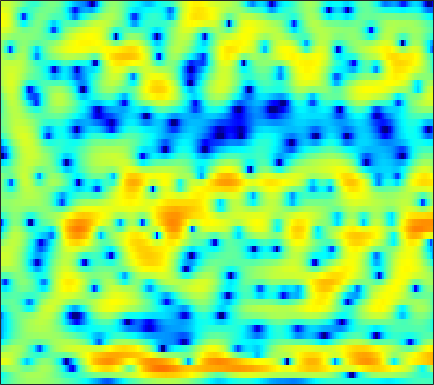

The file beside this chart, header and first rows:
-4.7261, -4.0304, -3.1885, -2.4169, -1.9041, -1.2944, -0.75253, -0.3922, 0.032645, 0.39528, 0.69053, 0.88515, 1.093, 1.2465, 1.323, 1.3727, 1.3757, 1.3464, 1.2763, 1.1613, 1.0131, 0.87778, 0.67222, 0.43736
-5.551, -4.754, -3.699, -2.724, -2.058, -1.274, -0.6045, -0.1693, 0.3202, 0.7206, 1.047, 1.244, 1.458, 1.61, 1.692, 1.755, 1.766, 1.736, 1.643, 1.491, 1.276, 1.066, 0.7241, 0.3066
-1.058, -0.3698, 0.4068, 0.9396, 1.183, 1.31, 1.217, 0.9962, 0.5517, -0.02275, -0.6135, -0.967, -1.191, -1.042, -0.7169, -0.1192, 0.5102, 0.9324, 1.367, 1.623, 1.688, 1.603, 1.307, 0.7925
4.676, 4.561, 4.345, 4.006, 3.638, 2.982, 2.072, 1.173, -0.3647, -2.396, -4.922, -6.954, -8.532, -7.321, -5.632, -3.543, -1.95, -1.062, -0.2007, 0.3134, 0.5205, 0.4802, 0.1642, -0.4901
2.83, 2.976, 3.079, 3.058, 2.958, 2.708, 2.317, 1.921, 1.283, 0.5446, -0.2373, -0.8278, -1.571, -2.25, -2.716, -3.253, -3.666, -3.825, -3.768, -3.413, -2.868, -2.414, -1.847, -1.436
-0.9748, -0.2195, 0.6012, 1.22, 1.561, 1.858, 1.982, 1.952, 1.77, 1.388, 0.795, 0.2082, -0.8116, -2.162, -3.47, -5.805, -9.095, -12.41, -14.8, -10.55, -6.624, -4.489, -2.378, -0.8489
-6.295, -5.107, -3.719, -2.551, -1.815, -1.011, -0.3905, -0.04083, 0.2901, 0.4644, 0.4873, 0.4177, 0.2193, -0.08043, -0.333, -0.6738, -0.9505, -1.081, -1.089, -0.896, -0.531, -0.1858, 0.3127, 0.798
-9.753, -8.288, -6.567, -5.082, -4.106, -2.97, -2.019, -1.415, -0.7321, -0.185, 0.2477, 0.5027, 0.7645, 0.947, 1.044, 1.134, 1.198, 1.239, 1.288, 1.328, 1.356, 1.365, 1.359, 1.317
-9.834, -8.586, -7.049, -5.637, -4.674, -3.499, -2.449, -1.75, -0.9297, -0.2364, 0.353, 0.7318, 1.155, 1.5, 1.71, 1.928, 2.078, 2.147, 2.187, 2.158, 2.055, 1.926, 1.673, 1.328
-9.779, -8.64, -7.101, -5.642, -4.63, -3.424, -2.372, -1.675, -0.8645, -0.1826, 0.3969, 0.7707, 1.213, 1.596, 1.848, 2.141, 2.374, 2.504, 2.602, 2.605, 2.498, 2.331, 1.975, 1.453
-12, -9.508, -7.014, -5.11, -3.97, -2.751, -1.849, -1.347, -0.8447, -0.5008, -0.2451, -0.08179, 0.1502, 0.4598, 0.7572, 1.23, 1.746, 2.118, 2.548, 2.859, 3.007, 2.997, 2.8, 2.366
-5.859, -4.818, -3.556, -2.516, -1.914, -1.358, -1.087, -1.097, -1.428, -2.123, -3.189, -4.169, -5.393, -5.732, -5.018, -3.242, -1.339, -0.06813, 1.318, 2.372, 3.104, 3.458, 3.69, 3.652
-2.329, -2.108, -1.759, -1.45, -1.302, -1.25, -1.41, -1.695, -2.388, -3.545, -5.346, -7.196, -10.36, -12.32, -10.65, -7.032, -4.111, -2.438, -0.7091, 0.6052, 1.62, 2.206, 2.801, 3.194
-2.823, -2.801, -2.706, -2.511, -2.308, -2.065, -1.92, -1.892, -2.001, -2.28, -2.678, -3.011, -3.389, -3.575, -3.556, -3.338, -2.944, -2.579, -2.038, -1.431, -0.7357, -0.1345, 0.7167, 1.548
-6.082, -6.783, -6.956, -6.096, -5.037, -3.558, -2.316, -1.623, -0.9975, -0.6318, -0.5099, -0.5898, -0.8441, -1.258, -1.677, -2.417, -3.415, -4.325, -5.699, -6.81, -6.579, -5.337, -3.037, -0.7734
-9.238, -12.73, -15.59, -10.5, -7.152, -4.167, -2.213, -1.197, -0.2825, 0.1909, 0.3149, 0.2298, -0.1284, -0.7535, -1.384, -2.465, -3.946, -5.405, -7.967, -11.09, -11.78, -9.043, -5.045, -1.891
-2.221, -2.377, -2.329, -2, -1.573, -0.9273, -0.3861, -0.09716, 0.09604, 0.02966, -0.2814, -0.6449, -1.3, -2.104, -2.771, -3.65, -4.418, -4.875, -5.192, -5.044, -4.393, -3.629, -2.315, -0.8317
1.539, 1.576, 1.608, 1.625, 1.597, 1.522, 1.345, 1.114, 0.6419, -0.02119, -0.9316, -1.801, -3.206, -4.898, -6.335, -8.303, -9.764, -10.02, -9.155, -7.529, -5.707, -4.366, -2.719, -1.209
3.216, 3.239, 3.194, 3.081, 2.921, 2.592, 2.124, 1.669, 0.8923, -0.1127, -1.387, -2.565, -4.464, -6.866, -9.161, -13.32, -19.05, -20.4, -15.04, -10.82, -7.853, -6.069, -4.038, -2.332
3.402, 3.442, 3.418, 3.293, 3.136, 2.801, 2.32, 1.85, 1.059, 0.04723, -1.158, -2.189, -3.767, -5.457, -6.752, -8.388, -9.584, -10.02, -9.947, -9.149, -7.87, -6.756, -5.128, -3.516
2.627, 2.794, 2.982, 3.06, 3.057, 2.927, 2.613, 2.251, 1.598, 0.731, -0.3369, -1.282, -2.755, -4.457, -5.845, -7.906, -10.14, -11.78, -13.33, -13.18, -11.28, -9.498, -7.2, -5.096
0.2088, 0.842, 1.633, 2.269, 2.585, 2.83, 2.831, 2.668, 2.243, 1.589, 0.6499, -0.2182, -1.577, -3.266, -4.734, -7.146, -10.32, -13.4, -18.31, -18.36, -14.03, -11.46, -8.849, -6.687
-4.197, -2.48, -0.7182, 0.6861, 1.462, 2.178, 2.583, 2.65, 2.437, 1.933, 1.152, 0.4324, -0.6544, -1.865, -2.83, -4.079, -5.336, -6.186, -7.16, -7.946, -8.622, -9.304, -10.83, -12.48
-8.646, -6.756, -4.039, -1.829, -0.4925, 0.7838, 1.463, 1.636, 1.424, 0.7027, -0.3962, -1.462, -2.992, -4.235, -4.767, -4.798, -4.462, -4.218, -4.01, -4.072, -4.533, -5.156, -6.293, -7.141
-16.27, -10.94, -6.449, -3.478, -1.973, -0.6051, 0.07227, 0.1777, -0.1933, -1.231, -3.072, -5.214, -9.777, -20.6, -22.05, -10.87, -6.646, -4.777, -3.16, -2.136, -1.474, -1.098, -0.6431, -0.09256
-3.962, -3.428, -2.468, -1.484, -0.7958, -0.1536, 0.2144, 0.2587, 0.02516, -0.5573, -1.475, -2.302, -3.496, -4.298, -4.417, -3.856, -2.893, -2.134, -1.243, -0.5561, -0.01977, 0.2851, 0.6218, 0.9112
-0.4502, -0.3094, -0.009323, 0.31, 0.5425, 0.8057, 0.9766, 1.041, 1.013, 0.8778, 0.6581, 0.467, 0.2289, 0.06439, 0.02261, 0.04276, 0.1624, 0.2681, 0.3949, 0.457, 0.4032, 0.283, 0.003754, -0.3947
0.3811, 0.4549, 0.5529, 0.6939, 0.79, 0.9615, 1.132, 1.261, 1.416, 1.538, 1.622, 1.649, 1.67, 1.641, 1.603, 1.53, 1.42, 1.306, 1.087, 0.7734, 0.3125, -0.1501, -0.9851, -2.139
0.004215, -0.07996, -0.2577, -0.3713, -0.3712, -0.2092, 0.1408, 0.4732, 0.97, 1.432, 1.811, 2.016, 2.18, 2.223, 2.183, 2.062, 1.863, 1.677, 1.368, 0.9859, 0.4967, 0.02888, -0.7751, -1.867
-0.6305, -1.265, -2.42, -3.768, -4.47, -4.388, -3.06, -1.761, -0.167, 1.084, 1.939, 2.351, 2.588, 2.56, 2.382, 2.009, 1.584, 1.296, 1.02, 0.8723, 0.7864, 0.6933, 0.4722, 0.08045
-0.1111, -1.177, -3.396, -7.323, -12.33, -13.45, -6.19, -2.888, -0.01421, 1.768, 2.803, 3.168, 3.172, 2.622, 1.853, 0.3561, -1.494, -2.729, -3.175, -2.112, -0.6424, 0.2861, 1.131, 1.559
0.2269, -0.1381, -0.7296, -1.243, -1.397, -1.096, -0.2286, 0.6268, 1.742, 2.613, 3.123, 3.207, 2.894, 1.978, 0.8298, -1.547, -5.346, -9.495, -11.16, -6.085, -2.669, -1.06, 0.255, 0.8926
-1.954, -1.917, -1.73, -1.32, -0.9027, -0.2166, 0.5609, 1.151, 1.869, 2.446, 2.805, 2.9, 2.764, 2.325, 1.821, 0.9688, 0.07283, -0.4752, -0.8296, -0.7472, -0.4347, -0.2168, -0.08565, -0.2573
-7.509, -7.294, -6.309, -4.831, -3.624, -2.057, -0.6474, 0.2731, 1.307, 2.112, 2.673, 2.949, 3.114, 3.09, 2.957, 2.673, 2.314, 2.032, 1.656, 1.294, 0.924, 0.5961, 0.04687, -0.6894
-22.86, -24.73, -15.42, -9.928, -7.056, -4.134, -1.921, -0.6003, 0.8047, 1.856, 2.609, 2.997, 3.314, 3.42, 3.379, 3.193, 2.883, 2.589, 2.128, 1.608, 1.029, 0.5611, -0.1311, -0.9125
-14.76, -13.56, -10.94, -7.928, -5.818, -3.36, -1.35, -0.1097, 1.218, 2.217, 2.921, 3.267, 3.515, 3.529, 3.407, 3.081, 2.593, 2.139, 1.451, 0.7096, -0.03988, -0.5709, -1.216, -1.793
-8.893, -7.351, -5.411, -3.581, -2.28, -0.7055, 0.6654, 1.542, 2.494, 3.197, 3.651, 3.832, 3.851, 3.631, 3.306, 2.657, 1.766, 0.9438, -0.326, -1.721, -3.062, -3.883, -4.524, -4.632
-3.956, -2.99, -1.723, -0.5007, 0.3562, 1.394, 2.29, 2.852, 3.442, 3.834, 4.017, 4.01, 3.799, 3.344, 2.821, 1.862, 0.5514, -0.714, -2.897, -5.893, -10.18, -14.49, -16.1, -11.45
-1.587, -0.9155, -0.01694, 0.839, 1.434, 2.141, 2.725, 3.07, 3.396, 3.556, 3.542, 3.409, 3.071, 2.526, 1.978, 1.042, -0.1653, -1.271, -3.068, -5.255, -7.687, -9.268, -9.903, -8.772
-1.195, -0.5295, 0.3138, 1.068, 1.565, 2.117, 2.52, 2.728, 2.866, 2.85, 2.685, 2.466, 2.061, 1.53, 1.07, 0.373, -0.3996, -1.012, -1.853, -2.655, -3.337, -3.712, -3.96, -3.952
-1.679, -0.8155, 0.1952, 1.037, 1.544, 2.042, 2.341, 2.433, 2.386, 2.157, 1.771, 1.401, 0.8196, 0.1957, -0.2673, -0.8429, -1.302, -1.559, -1.764, -1.843, -1.82, -1.742, -1.591, -1.421
-2.361, -1.127, 0.2394, 1.274, 1.832, 2.301, 2.472, 2.4, 2.071, 1.484, 0.6694, -0.06257, -1.161, -2.311, -3.146, -4.028, -4.449, -4.373, -3.802, -2.929, -1.97, -1.29, -0.5027, 0.1315
-2.671, -1.031, 0.6589, 1.818, 2.389, 2.761, 2.699, 2.386, 1.615, 0.4584, -1.049, -2.409, -4.474, -6.869, -9.014, -12.55, -15.69, -14.03, -9.509, -5.88, -3.239, -1.731, -0.1902, 0.9314
-1.569, -0.01198, 1.53, 2.565, 3.015, 3.18, 2.838, 2.252, 0.9698, -0.9187, -3.458, -5.799, -9.22, -12.13, -13.42, -14.35, -14.3, -12.65, -9.141, -5.815, -3.201, -1.669, -0.08748, 1.055
0.5084, 1.608, 2.748, 3.492, 3.759, 3.74, 3.272, 2.582, 1.171, -0.8981, -3.864, -6.905, -12.71, -19.05, -15.93, -11.35, -8.526, -6.89, -5.072, -3.466, -2.099, -1.265, -0.3505, 0.3167
1.694, 2.485, 3.31, 3.826, 4.012, 3.976, 3.609, 3.106, 2.161, 0.8947, -0.6218, -1.829, -3.313, -4.326, -4.63, -4.459, -3.977, -3.586, -3.06, -2.674, -2.466, -2.394, -2.42, -2.502
2.005, 2.618, 3.238, 3.639, 3.81, 3.84, 3.642, 3.369, 2.842, 2.157, 1.373, 0.7652, -0.02598, -0.7419, -1.171, -1.649, -2.047, -2.334, -2.759, -3.346, -4.181, -5.015, -6.499, -8.239
2.146, 2.611, 3.074, 3.383, 3.508, 3.562, 3.488, 3.349, 3.033, 2.599, 2.05, 1.571, 0.8692, 0.146, -0.4015, -1.132, -1.825, -2.314, -3.049, -3.912, -5.077, -6.33, -8.748, -12.76
2.295, 2.507, 2.666, 2.752, 2.767, 2.808, 2.864, 2.87, 2.774, 2.525, 2.075, 1.573, 0.7123, -0.3215, -1.211, -2.351, -3.236, -3.635, -3.856, -3.896, -3.998, -4.194, -4.658, -5.223
1.987, 1.608, 0.8547, 0.06366, -0.2661, -0.131, 0.5158, 1.085, 1.72, 1.973, 1.775, 1.294, 0.16, -1.667, -3.592, -7.141, -11.08, -11.14, -7.632, -4.789, -2.91, -1.923, -1.04, -0.3932
0.6951, -0.6154, -3.478, -8.74, -15.98, -11.27, -4.962, -2.39, -0.3631, 0.6685, 0.9572, 0.7708, -0.018, -1.465, -2.998, -5.542, -7.76, -7.787, -5.787, -3.508, -1.704, -0.6781, 0.3849, 1.216
0.8212, -0.05325, -1.597, -3.225, -4, -3.82, -2.619, -1.613, -0.5265, 0.1594, 0.4626, 0.4633, 0.2028, -0.278, -0.7352, -1.316, -1.729, -1.855, -1.725, -1.404, -1.017, -0.7379, -0.3544, 0.01998
2.399, 2.132, 1.68, 1.193, 0.9018, 0.654, 0.5327, 0.5088, 0.5279, 0.5345, 0.5053, 0.4452, 0.3356, 0.2008, 0.08919, -0.1076, -0.3321, -0.5156, -0.8076, -1.188, -1.702, -2.162, -2.84, -3.407
4.079, 4.017, 3.779, 3.384, 2.99, 2.384, 1.715, 1.186, 0.4817, -0.1271, -0.54, -0.6726, -0.6324, -0.4493, -0.2848, -0.1311, -0.1203, -0.2453, -0.6645, -1.419, -2.62, -3.928, -6.516, -10.6
5.324, 5.271, 4.965, 4.409, 3.806, 2.744, 1.369, 0.09292, -1.963, -4.212, -5.846, -5.896, -4.629, -3.023, -2.012, -0.9999, -0.4046, -0.225, -0.3213, -0.8122, -1.73, -2.752, -4.512, -6.584
5.427, 5.328, 4.965, 4.318, 3.641, 2.407, 0.6879, -1.008, -4.096, -8.766, -15.75, -14.58, -8.658, -5.171, -3.503, -1.993, -1.045, -0.6074, -0.3043, -0.2945, -0.5324, -0.8265, -1.333, -1.861
4.497, 4.408, 4.138, 3.658, 3.151, 2.257, 1.098, 0.07752, -1.397, -2.849, -3.901, -4.224, -4.075, -3.543, -3.054, -2.425, -1.861, -1.481, -1.07, -0.7663, -0.5846, -0.5197, -0.5531, -0.6891
3.259, 3.297, 3.275, 3.137, 2.921, 2.494, 1.914, 1.373, 0.5644, -0.3064, -1.173, -1.795, -2.553, -3.19, -3.526, -3.718, -3.532, -3.164, -2.495, -1.774, -1.135, -0.7723, -0.4361, -0.2887
